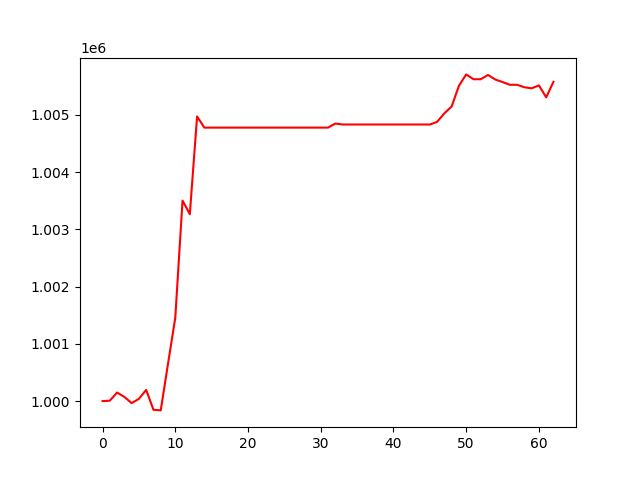

The table this chart was drawn from, first rows:
, 0
0, 1000000
1, 1000008
2, 1000150
3, 1000073
4, 999965
5, 1000040
6, 1000197
7, 999849
8, 999838
9, 1000651
10, 1001454
11, 1003501
12, 1003264
13, 1004970
14, 1004775
15, 1004775
16, 1004775
17, 1004775
18, 1004775
19, 1004775
20, 1004775
21, 1004775
22, 1004775
23, 1004775
24, 1004775
25, 1004775
26, 1004775
27, 1004775
28, 1004775
29, 1004775
30, 1004775
31, 1004775
32, 1004846
33, 1004830
34, 1004830
35, 1004830
36, 1004830
37, 1004830
38, 1004830
39, 1004830
40, 1004830
41, 1004830
42, 1004830
43, 1004830
44, 1004830
45, 1004830
46, 1004876
47, 1005025
48, 1005143
49, 1005505
50, 1005704
51, 1005620
52, 1005620
53, 1005695
54, 1005616
55, 1005571
56, 1005523
57, 1005523
58, 1005480
59, 1005462
... 3 more rows
